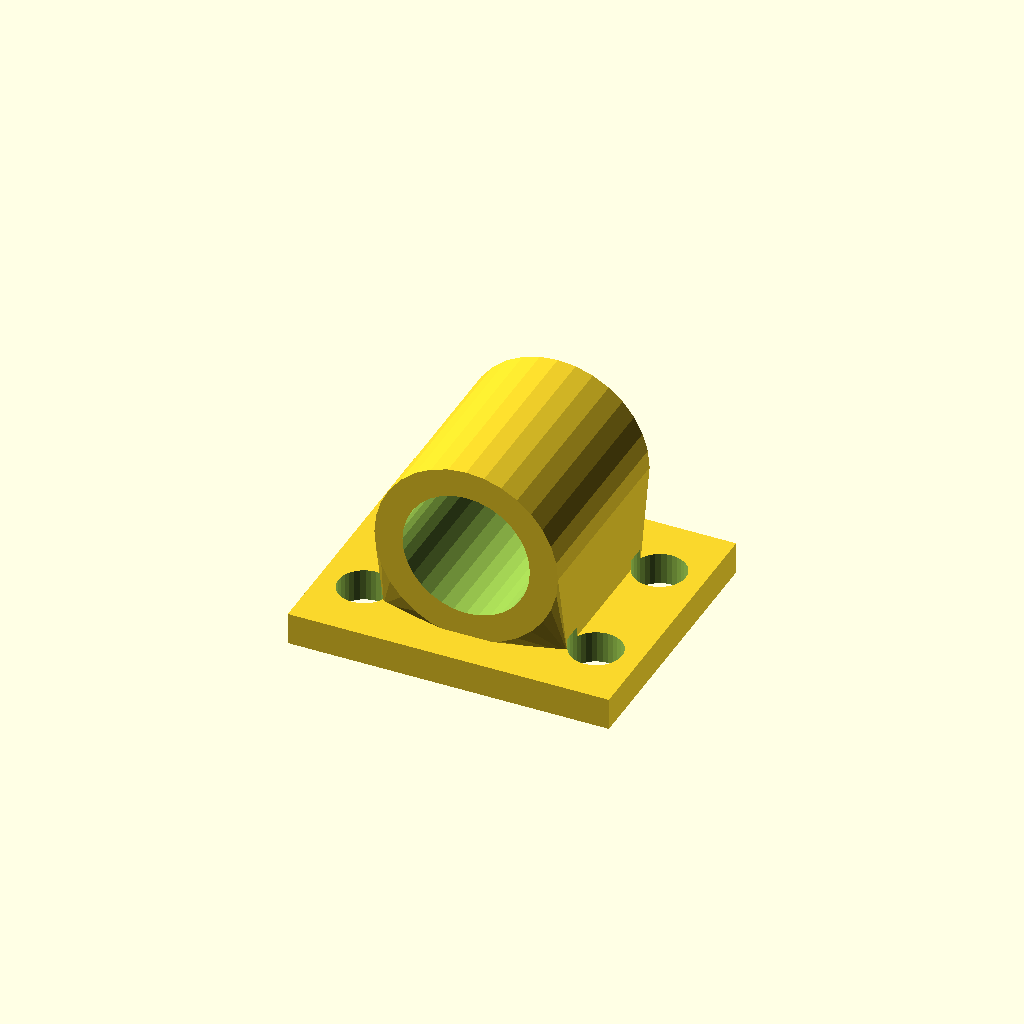
Cell 1 — every parameter at its default value.
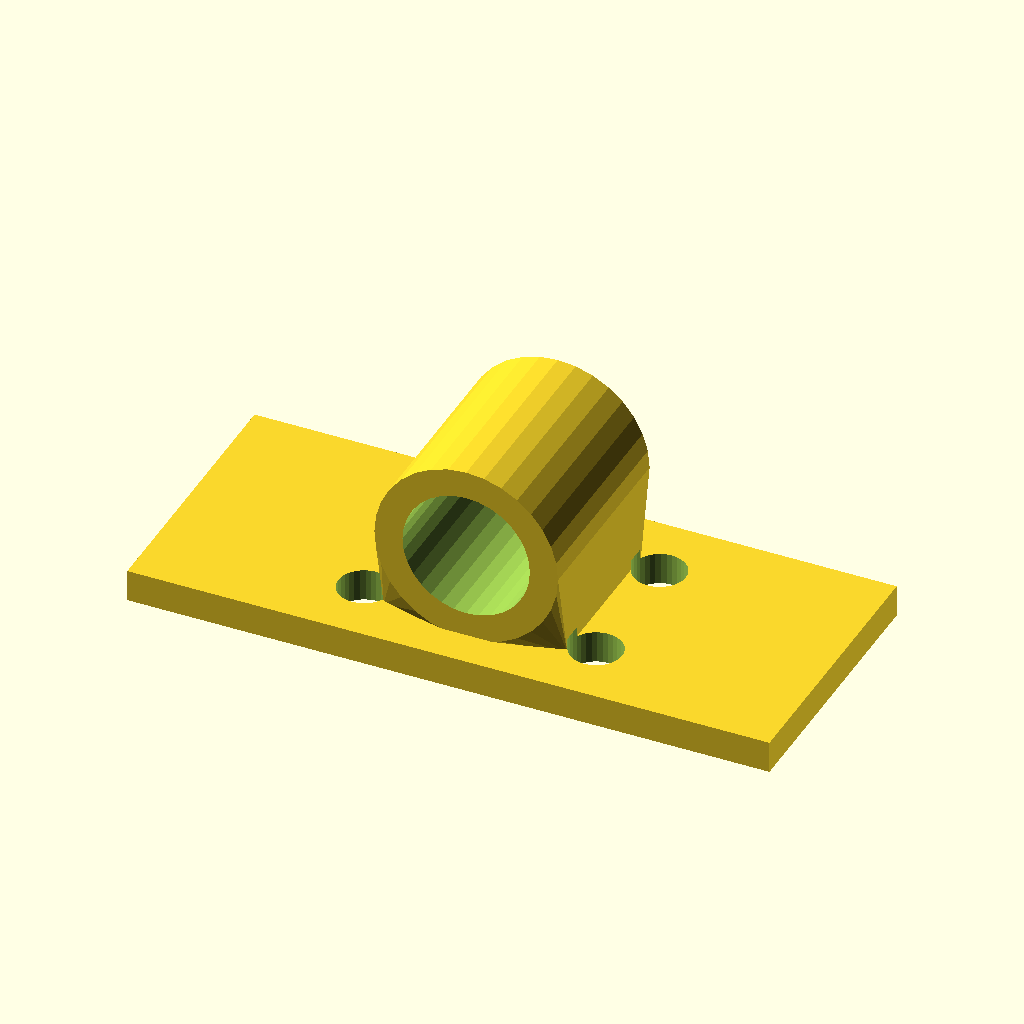
Cell 2 — base_w set to 160, the other parameters unchanged.
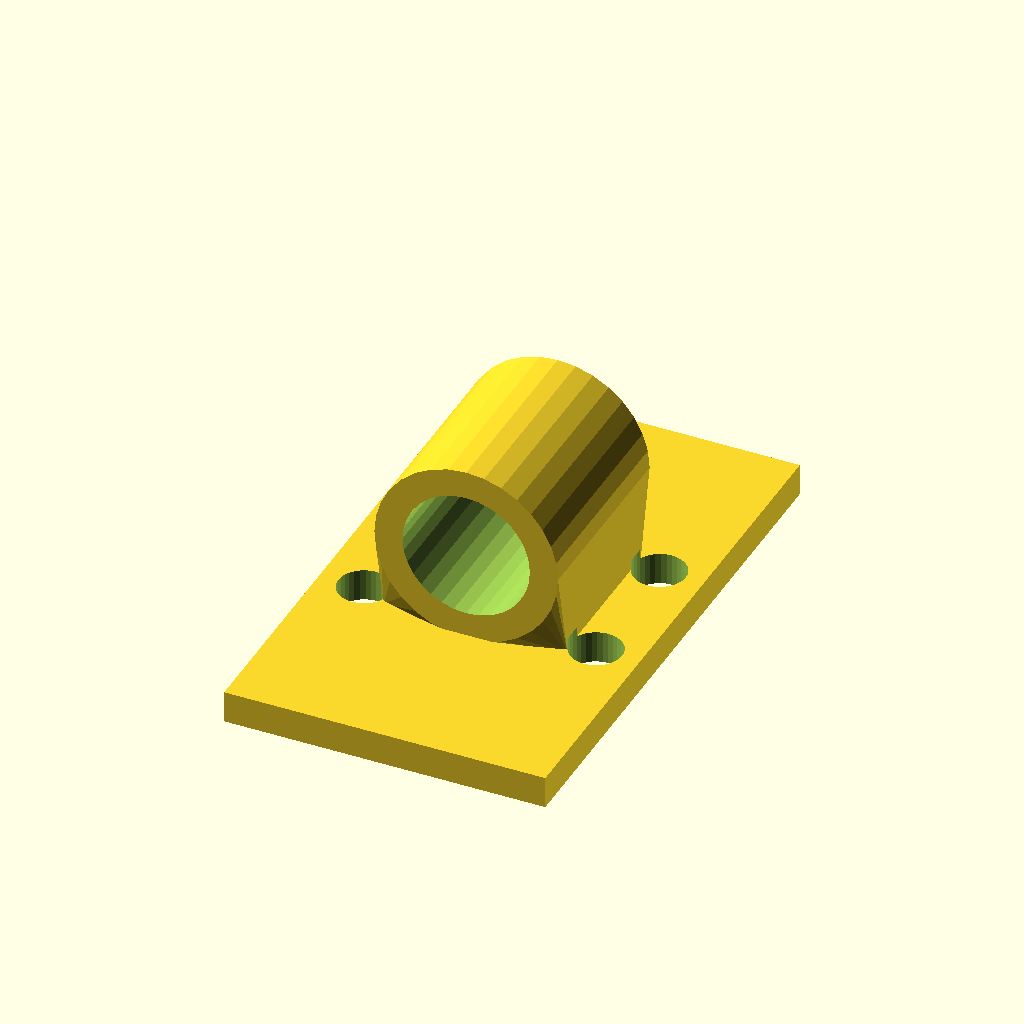
Cell 3 — base_d set to 136, the other parameters unchanged.
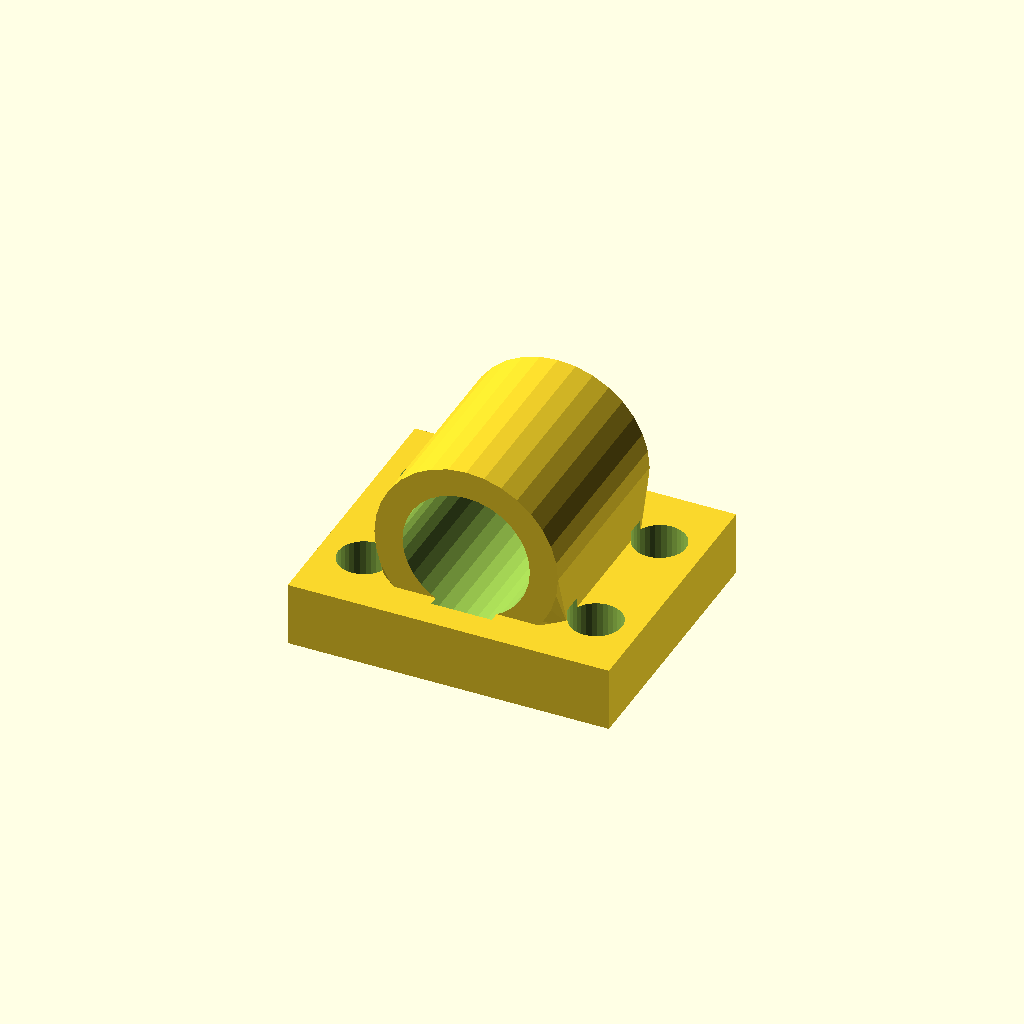
Cell 4: the same model with base_t = 16.
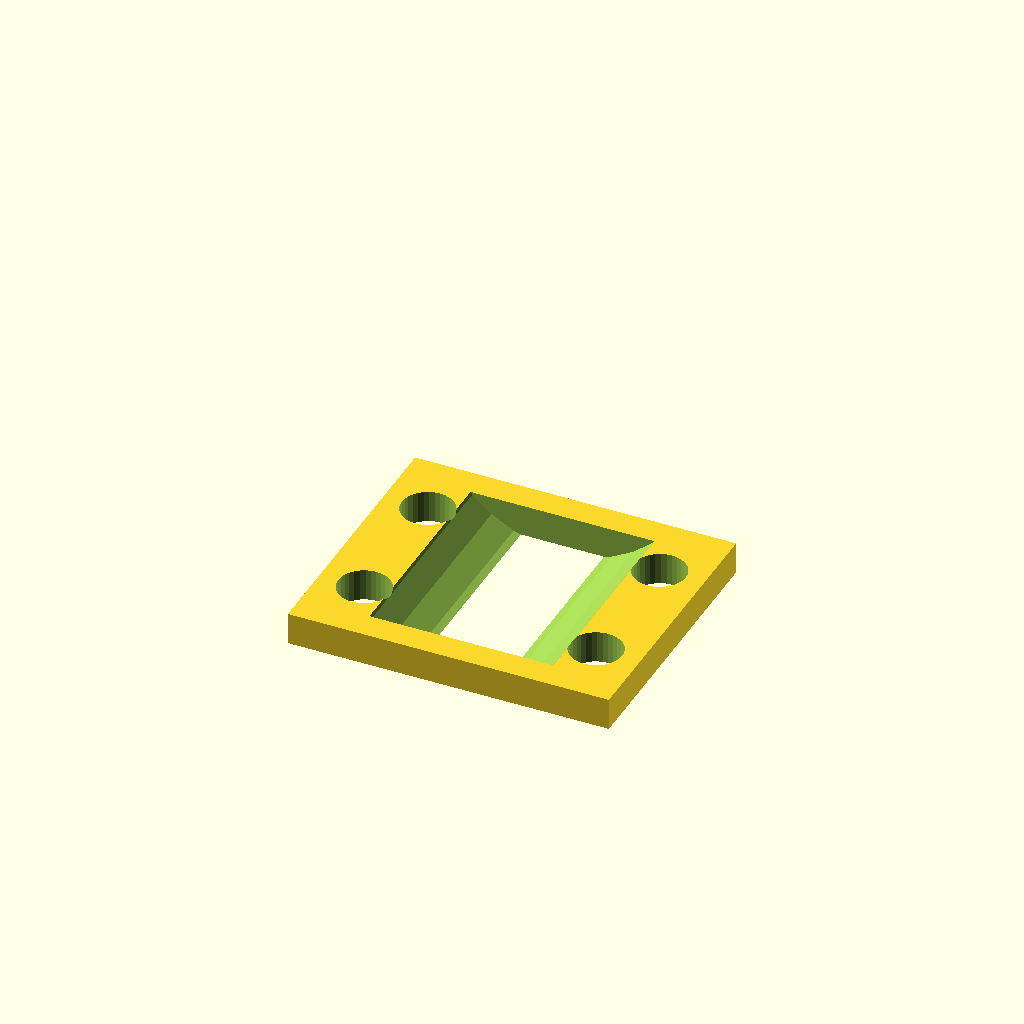
Cell 5: bore_d = 63.5 (everything else at default).
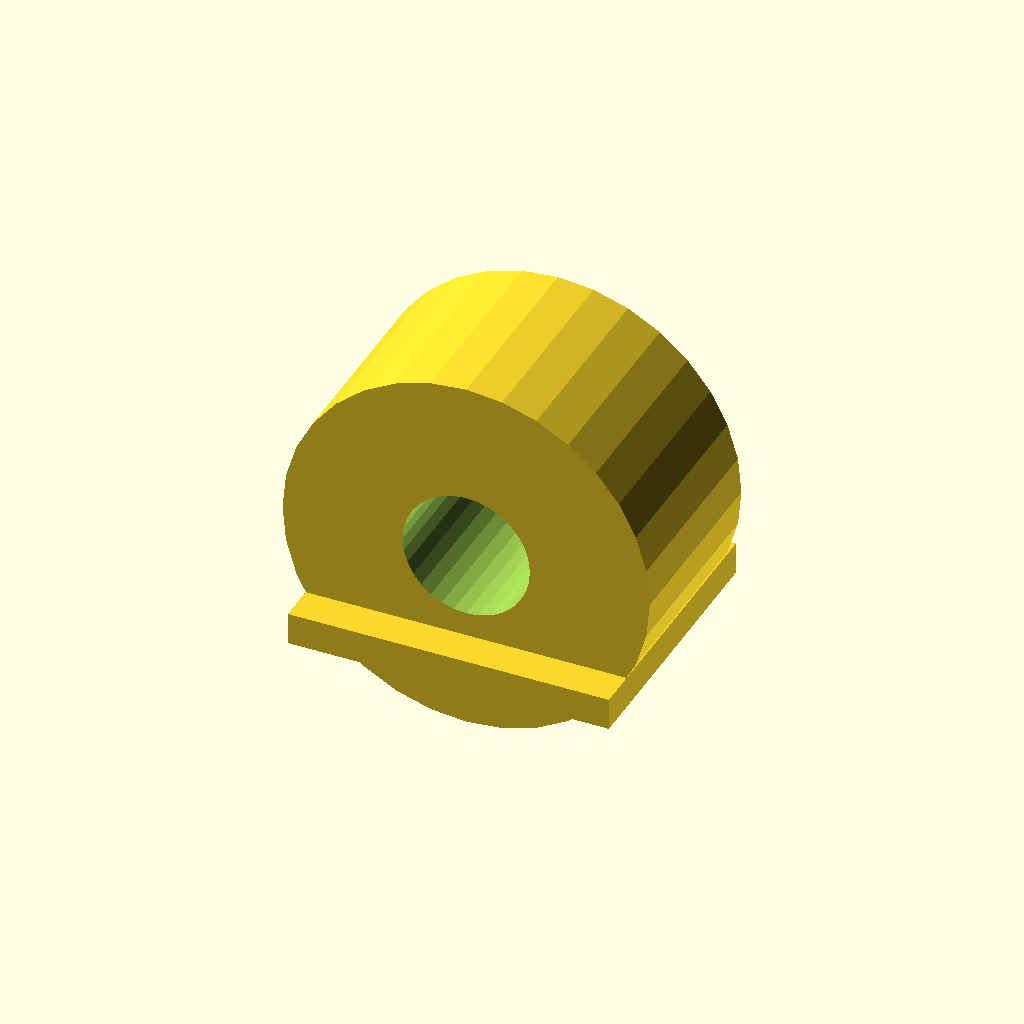
Cell 6: house_r = 45.76 (everything else at default).
One fixed orthographic camera (rotation 55°, 0°, 25°; colour scheme Cornfield) for every cell.
OpenSCAD source file optional_data/data/gen3/bearingblocks/part_0072.scad:
$fn = 32;

// ----------------------------------------------------------------------
// Bearing block: 80 x 68 mm base, 31.75 mm bore at 29.88 mm
// ----------------------------------------------------------------------

// --- parameters (mm) ---
base_w = 80;              // base width
base_d = 68;              // base depth
base_t = 8;               // base thickness
bore_d = 31.75;           // shaft / bearing bore
house_r = 22.88;          // housing outer radius
house_len = 48.96;        // housing length along the shaft
foot_w = 45.76;           // foot width under the housing
foot_len = 38.96;         // foot length along the shaft
axis_z = 29.88;           // bore axis height above the base
holes_d = 13;             // mounting holes
hole_x = 28.88;           // mounting hole spacing

difference() {
  union() {
    /* base plate with its underside on z = 0 */
    translate([0, 0, base_t / 2]) cube([base_w, base_d, base_t], center = true);
    /* hull foot: a straight web blending into the round housing */
    hull() {
      translate([0, 0, base_t - 0.5]) cube([foot_w, foot_len, 1.6], center = true);
      translate([0, 0, axis_z]) rotate([-90, 0, 0]) cylinder(h = house_len, d = 2 * house_r, center = true);
    }
  }
  /* bore through the housing, 2.5 mm clear on both sides */
  translate([0, 0, axis_z]) rotate([-90, 0, 0]) cylinder(h = house_len + 5, d = bore_d, center = true);
  /* mounting holes through the base plate */
  for (hx = [-28.88, 28.88]) {
    for (hy = [-17, 17]) {
      translate([hx, hy, -2.5]) cylinder(h = base_t + 5, d = holes_d);
    }
  }
}
Customizer parameters (derived from the source; name, type, default, range or options):
base_w: number, default 80
base_d: number, default 68
base_t: number, default 8
bore_d: number, default 31.75
house_r: number, default 22.88
house_len: number, default 48.96
foot_w: number, default 45.76
foot_len: number, default 38.96
axis_z: number, default 29.88
holes_d: number, default 13
hole_x: number, default 28.88
